Photos from the image-classification dataset "images" in the GitHub repository owlRobotics-GmbH/ai_mower. Its 2 classes are: gras, pavement.

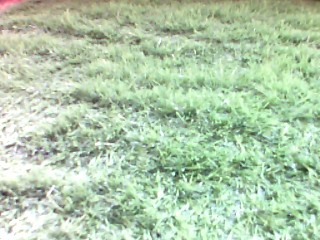
Label: gras

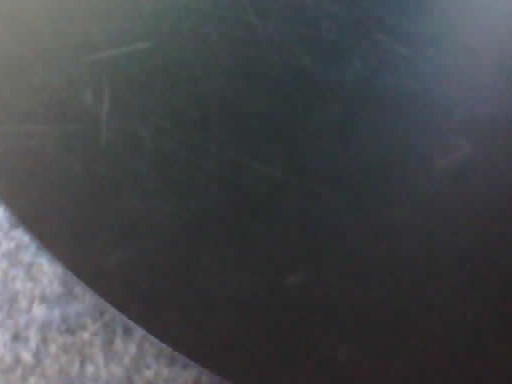
Label: pavement

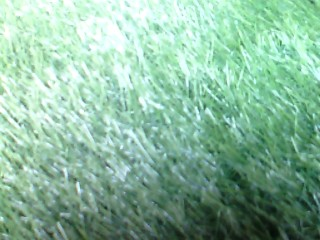
Label: gras

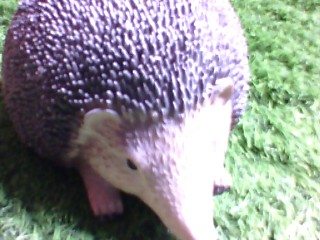
Label: pavement

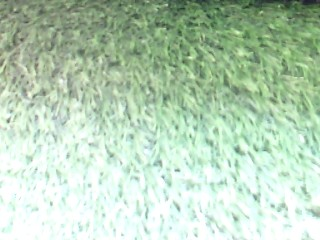
Label: gras

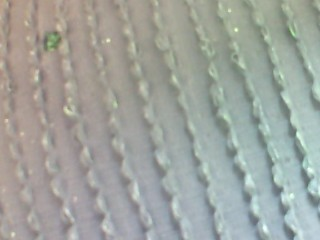
Label: pavement
